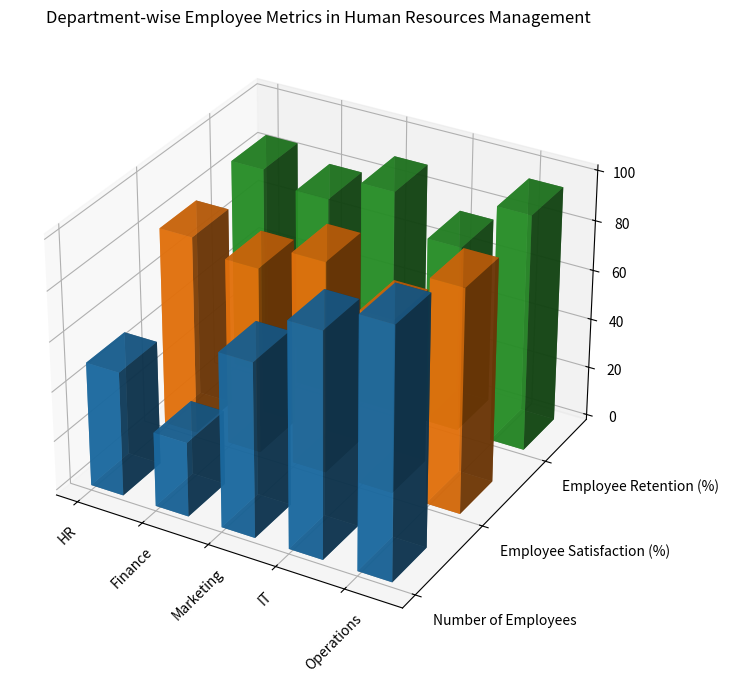

Generate this figure with matplotlib: (Note: this script raises an exception after producing the figure.)
import numpy as np
import matplotlib.pyplot as plt
from mpl_toolkits.mplot3d import Axes3D

# Data Preparation
data_string = "Department,Number of Employees,Employee Satisfaction (%),Employee Retention (%)/n HR,50,80,85/n Finance,30,75,80/n Marketing,70,85,90/n IT,90,70,75/n Operations,100,90,95"
data_string = data_string.replace("/n ", "\n")
data_string = data_string.split("\n")
x_values = [row.split(',')[0] for row in data_string[1:]]
y_values = data_string[0].split(',')[1:]
data = np.array([list(map(np.float32, row.split(',')[1:])) for row in data_string[1:]])

# Plotting
fig = plt.figure(figsize=(12,8))
ax = fig.add_subplot(111, projection='3d')

for i in range(len(y_values)):
    ax.bar3d(np.arange(len(x_values)), [i]*len(x_values), np.zeros(len(x_values)), 
        0.5, 0.5, data[:, i], alpha=0.8)

ax.set_title('Department-wise Employee Metrics in Human Resources Management')
ax.set_xticks(np.arange(len(x_values)))
ax.set_yticks(np.arange(len(y_values)))
ax.set_xticklabels(x_values, rotation=45)
ax.set_yticklabels(y_values, ha='left')

plt.tight_layout()
plt.savefig('/cpfs01/user/yehancheng/workspace/datasets/SimChartV2/demo/3D/png/218_202312302235.png')
plt.clf()
